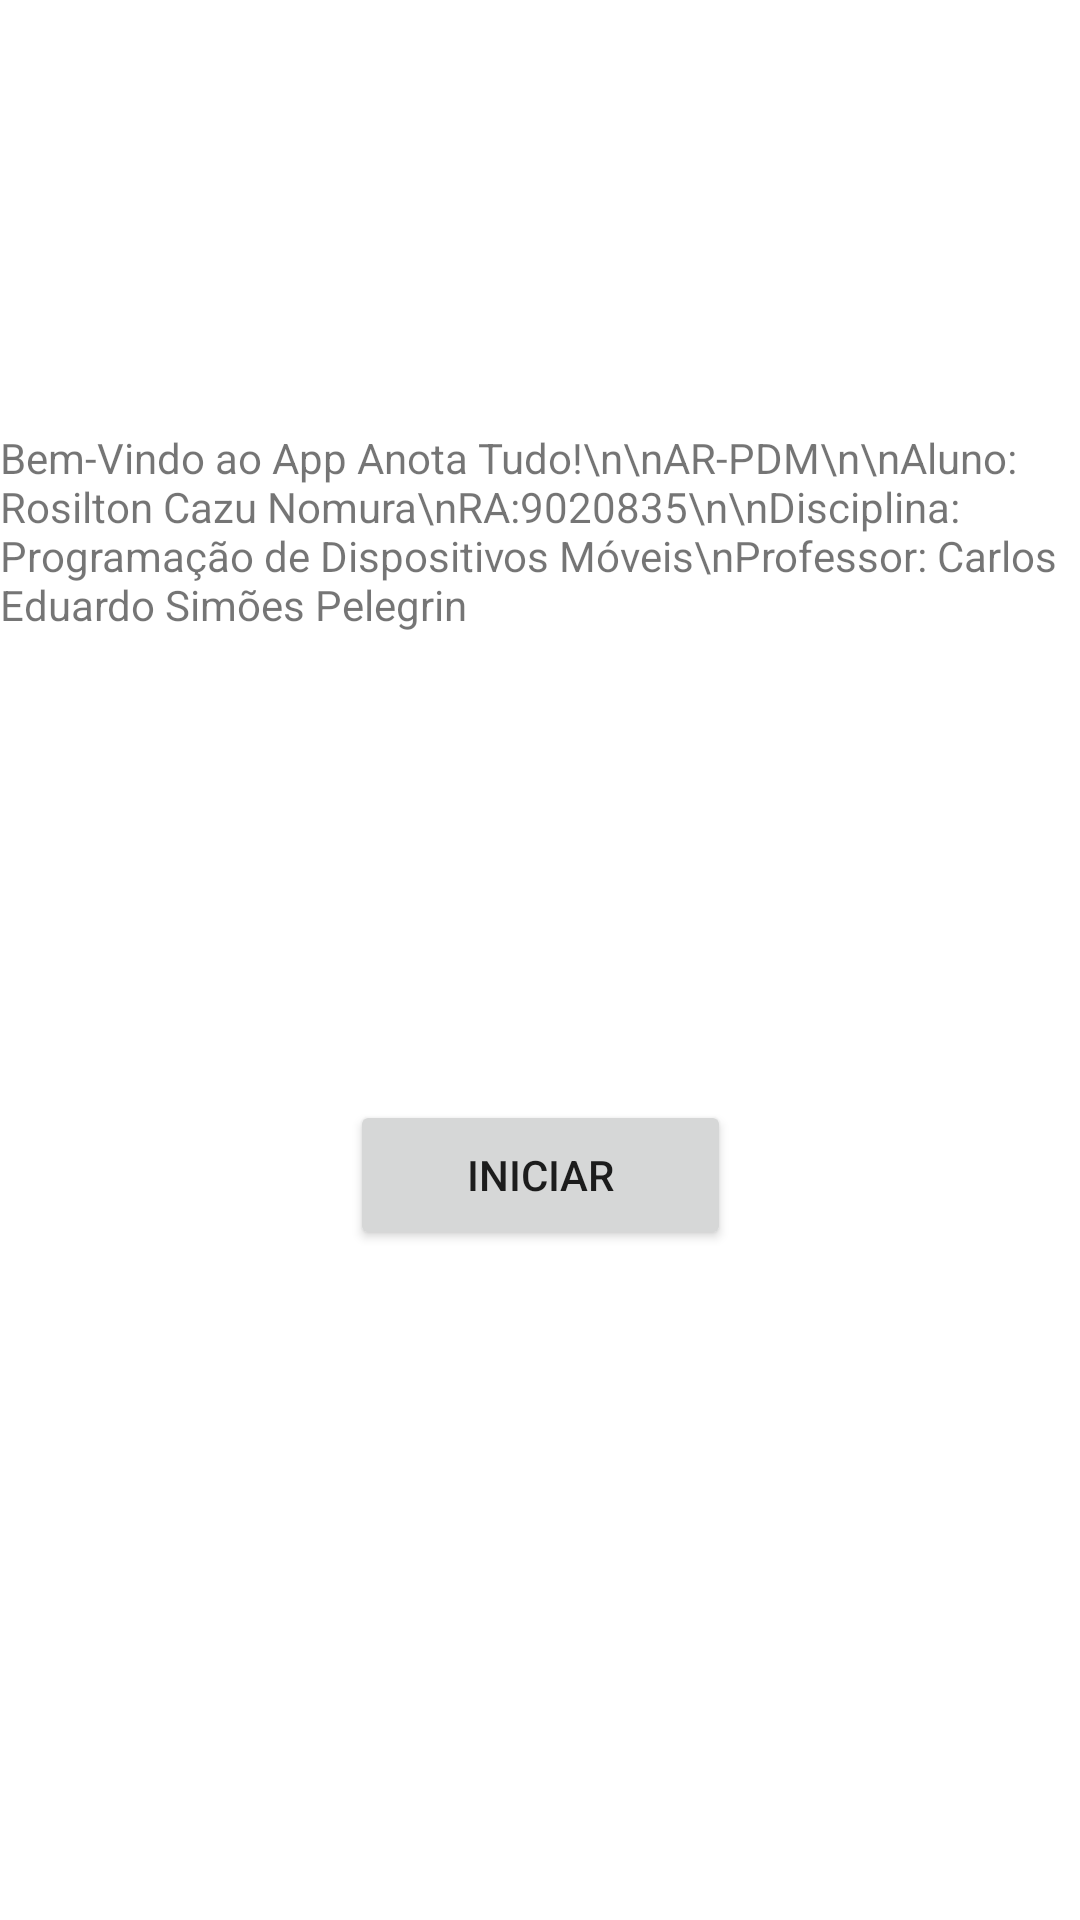

Here is an Android app screen rendered from its layout file. Give the layout XML and the strings, colors and styles it references.
<!-- AndroidManifest.xml: application theme Theme.AtividadeUnipar -->
<!-- res/layout/activity_main.xml -->
<?xml version="1.0" encoding="utf-8"?>
<androidx.constraintlayout.widget.ConstraintLayout xmlns:android="http://schemas.android.com/apk/res/android"
    xmlns:app="http://schemas.android.com/apk/res-auto"
    xmlns:tools="http://schemas.android.com/tools"
    android:layout_width="match_parent"
    android:layout_height="match_parent"
    tools:context=".MainActivity">

    <TextView
        android:id="@+id/activity_main_textView"
        android:layout_width="wrap_content"
        android:layout_height="wrap_content"
        android:text="Bem-Vindo ao App Anota Tudo!\n\nAR-PDM\n\nAluno: Rosilton Cazu Nomura\nRA:9020835\n\nDisciplina: Programação de Dispositivos Móveis\nProfessor: Carlos Eduardo Simões Pelegrin"
        app:layout_constraintBottom_toBottomOf="parent"
        app:layout_constraintHorizontal_bias="0.495"
        app:layout_constraintLeft_toLeftOf="parent"
        app:layout_constraintRight_toRightOf="parent"
        app:layout_constraintTop_toTopOf="parent"
        app:layout_constraintVertical_bias="0.25" />

    <Button
        android:id="@+id/activity_main_button"
        android:layout_width="127dp"
        android:layout_height="50dp"
        android:text="Iniciar"
        app:layout_constraintBottom_toBottomOf="parent"
        app:layout_constraintLeft_toLeftOf="parent"
        app:layout_constraintRight_toRightOf="parent"
        app:layout_constraintTop_toTopOf="@id/activity_main_textView" />

</androidx.constraintlayout.widget.ConstraintLayout>
<!-- resources referenced by this layout -->
<resources>
  <style name="Theme.AtividadeUnipar" parent="Theme.MaterialComponents.DayNight.DarkActionBar">
          
          <item name="colorPrimary">@color/aqua_500</item>
          <item name="colorPrimaryVariant">@color/aqua_700</item>
          <item name="colorOnPrimary">@color/white</item>
          
          <item name="colorSecondary">@color/teal_200</item>
          <item name="colorSecondaryVariant">@color/teal_700</item>
          <item name="colorOnSecondary">@color/black</item>
          
          <item name="android:statusBarColor">?attr/colorPrimaryVariant</item>
          
      </style>
  <color name="aqua_500">#00CCCC</color>
  <color name="aqua_700">#339999</color>
  <color name="white">#FFFFFFFF</color>
  <color name="teal_200">#FF03DAC5</color>
  <color name="teal_700">#FF018786</color>
  <color name="black">#FF000000</color>
</resources>
